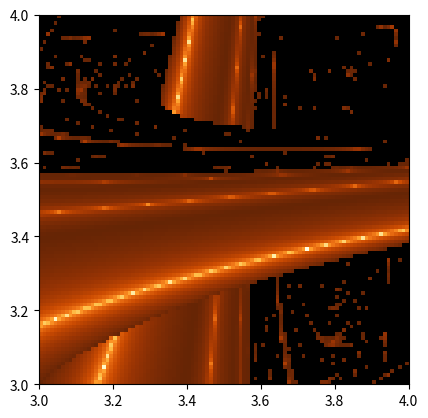

This chart was generated by the following Python code: (Note: this script raises an exception after producing the figure.)
import matplotlib.pyplot as plt
import numpy as np
import math

#def plot_colormap(matrix):
    
    #matrix = np.array([[0.000, -0.120, -0.043, -0.094, 0.037, 0.045], [0.120, 0.000, 0.108, 0.107, 0.105, 0.108], [0.043, 0.108, 0.000, 0.083, -0.043, 0.042], [0.094, 0.107, 0.083, 0.000, -0.083, 0.089], [-0.037, 0.105, -0.043, -0.083, 0.000, 2.440], [-0.045, -0.108, -0.042, 0.089, 2.440, 0.000]])
   

minmatrix=0.
pixels = 100 #Aufloesung des Bildes
lyap_iterations = 2000
matrix = np.zeros((pixels,pixels))   #erzeugt matrix mit der gewaehlten Aufloesung. Datenwert entspricht lyapunv exponent
sequence = "ab"
min = 3
max = 4.
x = 0.23 #start_value
step=(max-min)/pixels
for k in range(pixels): #iteriert durch die Zeilen der matrix
    a=min + k*step
    print(k)
    for j in range(pixels): #iteriert durch die spalten der matrix
        b=min + j*step
        total = 0.
        for _ in range(lyap_iterations):   #hier lauft der pseudocode aus dem paper durch
            for r_str in sequence:
                if(r_str == "a"):
                    r=a
                elif(r_str == "b"):
                    r=b
                x = r*x*(1-x)
                total= total+(math.log(abs(r-(2*r*x)))/math.log(2))
        lyap=total / (lyap_iterations * len(sequence))
        if(lyap<minmatrix):
            minmatrix=lyap
        matrix[pixels - 1 - k][j]=lyap   #ergebnis wird der matrix zugewiesen
#plot_colormap(data)
matrix = np.ma.masked_where(matrix>0,matrix)
cmap = plt.cm.YlOrBr
cmap.set_bad(color='black')
plt.imshow(matrix, interpolation='none', cmap=cmap, extent = [min, max, min, max])
filename = "./pictures/p" + str(pixels) +  "_" + sequence + "_" + str(min) + "-" + str(max) + ".png"
plt.savefig(filename)
plt.show()
